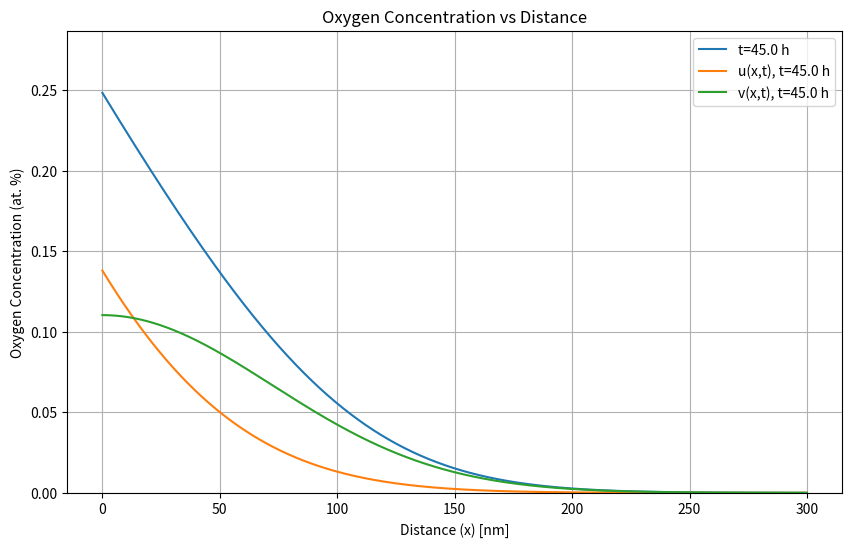

Reproduce this figure in Python.
import numpy as np
from scipy.integrate import quad
import matplotlib.pyplot as plt

# Model Parameters
v0 = 10          # Initial condition coefficient
u0 = 1000              # Source term coefficient
D0 = 0.0138
E_a = 131e3
A_D = 0.9e9   
E_AD = 111.53e3
R = 8.314
T = 418.15    # 280C = 553.15K

def D(T):
    nmpercm = 1e7
    return nmpercm **2 * D0 * np.exp(-E_AD / (R * T)) 

def k(T):
    return A_D * np.exp(-E_a / (R * T))

def v(x,t):
    return (v0 / np.sqrt(np.pi * D(T) * t)) * np.exp(-x**2 / (4 * D(T) * t))

def u(x,t):
    int_val, err = quad(u_integrand, 0, t, args=(t, x), epsabs=1e-10, epsrel=1e-10)
    return int_val

def u_integrand(s, t, x):
    return (u0 * k(T) * np.exp(-k(T) * t) / np.sqrt(np.pi * D(T) * (t - s))) * np.exp(-x**2 / (4 * D(T) * (t - s)))



def c(x, t):
    return u(x,t) + v(x,t)

def plot_oxygen_concentration(x_range, t_values):
    """
    Plots oxygen concentration vs distance for a given range of distances and multiple time values.
    
    Parameters:
        x_range (tuple): A tuple of the form (min_x, max_x) defining the range of distances (in nm).
        t_values (list): A list of time values at which to calculate the oxygen concentration (in seconds).
    """
    x_values = np.linspace(x_range[0], x_range[1], 1000)  # Distance range
    
    
    plt.figure(figsize=(10, 6))
    
    for t_value in t_values:
        concentration_values = [c(x, t_value) for x in x_values]
        plt.plot(x_values, concentration_values, label=f't={t_value/3600:.1f} h')
        plt.plot(x_values, [u(x, t_value) for x in x_values], label=f'u(x,t), t={t_value/3600:.1f} h')
        plt.plot(x_values, v(x_values, t_value) , label=f'v(x,t), t={t_value/3600:.1f} h')
    
    # Set titles and labels with units
    plt.title('Oxygen Concentration vs Distance')
    plt.xlabel('Distance (x) [nm]')
    plt.ylabel('Oxygen Concentration (at. %)')
    
    # Set y-axis limits dynamically based on all concentration values
    plt.ylim(0, plt.ylim()[1] * 1.1)  # Adjust y-axis limits

    plt.legend()
    plt.grid()
    plt.show()


def main():
    plot_oxygen_concentration((0, 300), [45*3600])
    # print(D(T))
    # print(k(T))
    # print(v(0, 1))
    # print(quad(test_integrand, 0, 1, args=(1, 0)))  



if __name__ == "__main__":
    main()  
